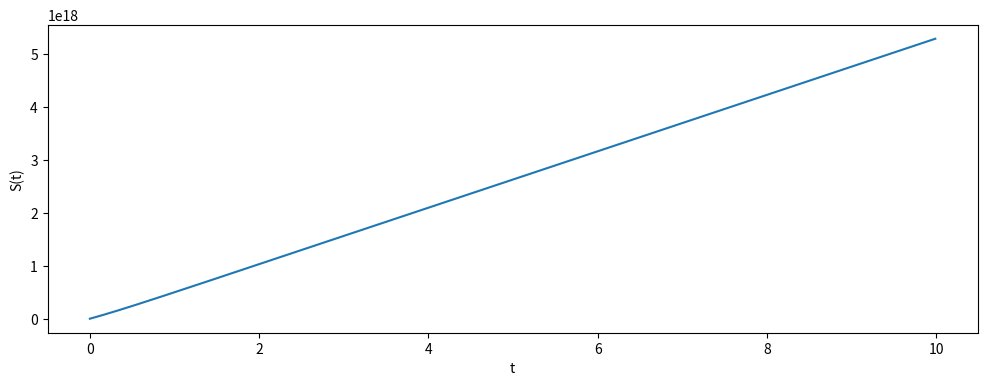

Here is the Python script that generated this plot:
import numpy as np 
import matplotlib.pyplot as plt 
import scipy 

from scipy.integrate import solve_ivp 
from scipy.integrate import odeint 

G = 6.67e-11 
pc = 9.2e-27 
C = 8 * np.pi * G * pc 
C = 3 / C 
C = np.sqrt(C) 

m = 0.313 
r = 5.082e-5 
l = 0.686 
 
F = lambda t, s: C * np.sqrt(1/((m * np.exp(-3*t)) + (r * np.exp(-4*t)) + l)) 

t_eval = np.arange(0, 10, 0.01) 
sol = solve_ivp(F, [0, 10], [0], t_eval=t_eval) 

plt.figure(figsize = (12, 4)) 
plt.plot(sol.t, sol.y[0]) 
plt.xlabel('t') 
plt.ylabel('S(t)') 
plt.show() 